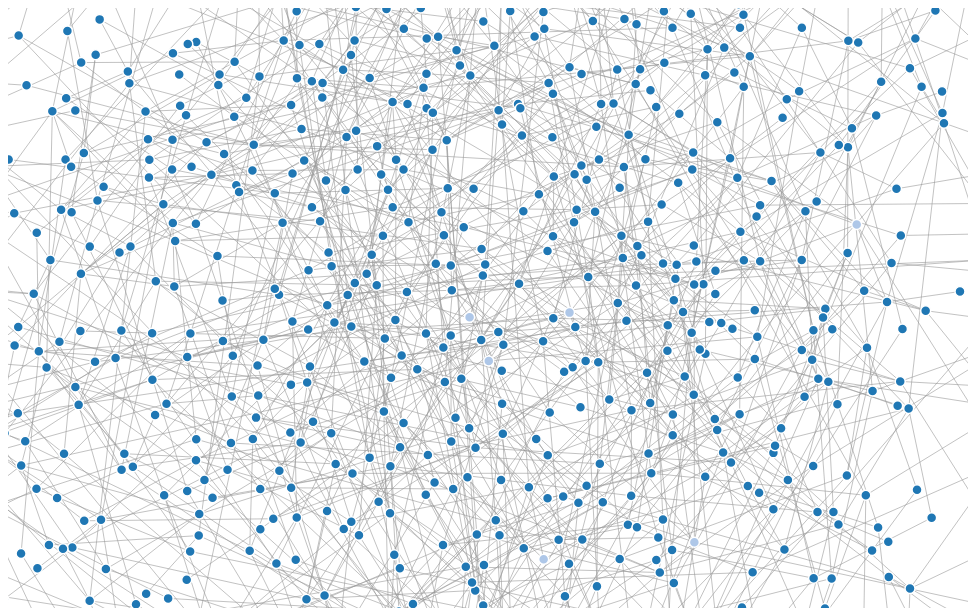
D3 v4 page, settled after 360 driven frames (6 s of simulated time); the page loaded 1 data file(s).



var svg = d3.select("svg"),
    width = +svg.attr("width"),
    height = +svg.attr("height");

var color = d3.scaleOrdinal(d3.schemeCategory20);

var simulation = d3.forceSimulation()
    .force("link", d3.forceLink().id(function(d) { return d.id; }))
    .force("charge", d3.forceManyBody())
    .force("center", d3.forceCenter(width / 2, height / 2));

d3.json("music_hillary_true.json", function(error, graph) {
  if (error) throw error;

  var link = svg.append("g")
      .attr("class", "links")
    .selectAll("line")
    .data(graph.links)
    .enter().append("line")
      .attr("stroke-width", function(d) { return Math.sqrt(d.value); });

  var node = svg.append("g")
      .attr("class", "nodes")
    .selectAll("circle")
    .data(graph.nodes)
    .enter().append("circle")
      .attr("r", 5)
      .attr("fill", function(d) { return color(d.group); })
      .call(d3.drag()
          .on("start", dragstarted)
          .on("drag", dragged)
          .on("end", dragended));

  node.append("title")
      .text(function(d) { return d.id; });

  simulation
      .nodes(graph.nodes)
      .on("tick", ticked);

  simulation.force("link")
      .links(graph.links);

  function ticked() {
    link
        .attr("x1", function(d) { return d.source.x; })
        .attr("y1", function(d) { return d.source.y; })
        .attr("x2", function(d) { return d.target.x; })
        .attr("y2", function(d) { return d.target.y; });

    node
        .attr("cx", function(d) { return d.x; })
        .attr("cy", function(d) { return d.y; });
  }
});

function dragstarted(d) {
  if (!d3.event.active) simulation.alphaTarget(0.3).restart();
  d.fx = d.x;
  d.fy = d.y;
}

function dragged(d) {
  d.fx = d3.event.x;
  d.fy = d3.event.y;
}

function dragended(d) {
  if (!d3.event.active) simulation.alphaTarget(0);
  d.fx = null;
  d.fy = null;
}



### data: music_hillary_true.json
{
 "nodes": [
  {
   "id": "2",
   "group": 1
  },
  {
   "id": "3",
   "group": 2
  },
  {
   "id": "4",
   "group": 1
  },
  {
   "id": "5",
   "group": 2
  },
  {
   "id": "6",
   "group": 1
  },
  {
   "id": "7",
   "group": 1
  },
  {
   "id": "8",
   "group": 1
  },
  {
   "id": "9",
   "group": 1
  },
  "... 893 more items"
 ],
 "links": [
  {
   "source": "3",
   "target": "830",
   "value": 1
  },
  {
   "source": "487",
   "target": "665",
   "value": 1
  },
  {
   "source": "487",
   "target": "830",
   "value": 1
  },
  {
   "source": "487",
   "target": "869",
   "value": 1
  },
  {
   "source": "665",
   "target": "869",
   "value": 1
  },
  {
   "source": "3",
   "target": "966",
   "value": 1
  },
  {
   "source": "487",
   "target": "721",
   "value": 1
  },
  {
   "source": "621",
   "target": "921",
   "value": 1
  },
  "... 1,580 more items"
 ]
}